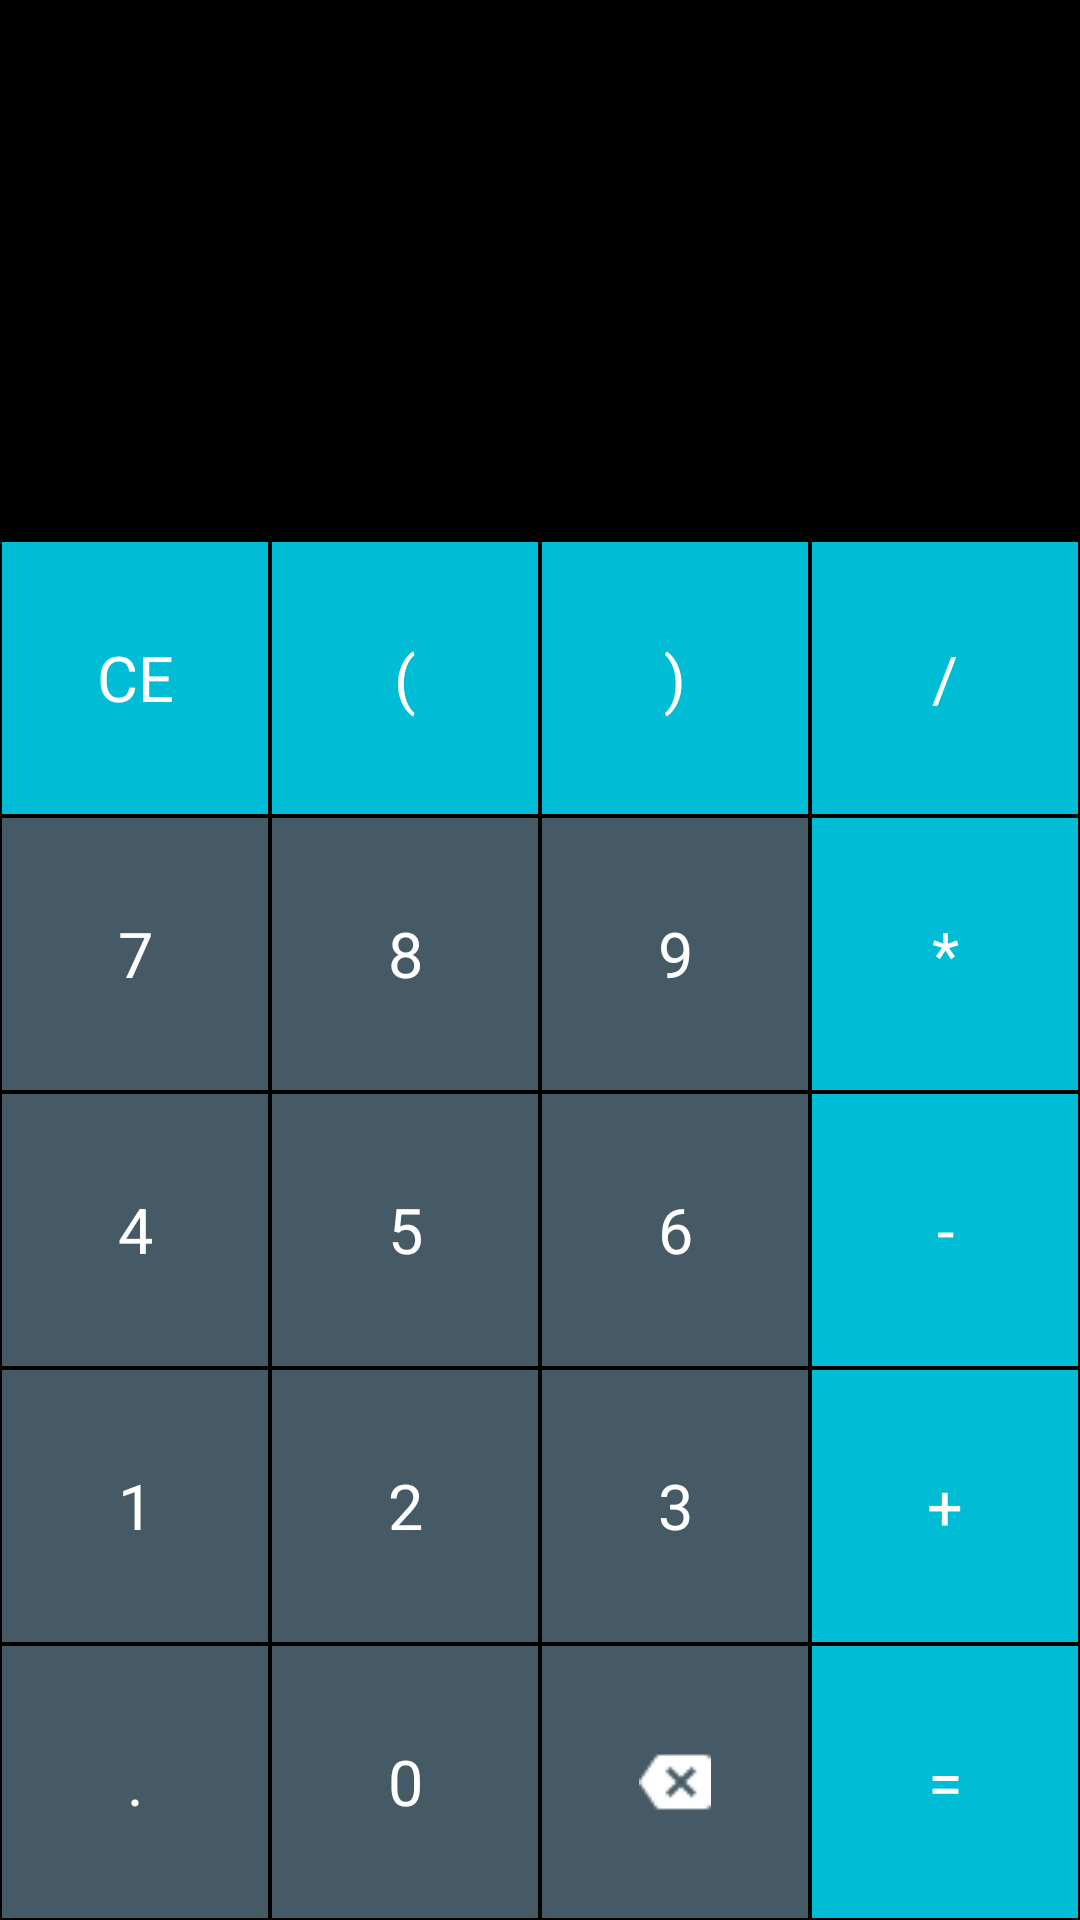

Produce the Android XML layout that renders to this screen, including the resource entries it uses.
<!-- AndroidManifest.xml: application theme AppTheme -->
<!-- res/layout/activity_main.xml -->
<?xml version="1.0" encoding="utf-8"?>
<LinearLayout
        xmlns:android="http://schemas.android.com/apk/res/android"
        xmlns:tools="http://schemas.android.com/tools"
        xmlns:app="http://schemas.android.com/apk/res-auto"
        android:layout_width="match_parent"
        android:layout_height="match_parent"
        tools:context=".MainActivity"
        android:background="@android:color/black"
        android:orientation="vertical"
        >

    <TextView
            android:id="@+id/tvExpression"
            android:layout_width="match_parent"
            android:layout_height="80sp"
            android:textSize="20sp"
            android:gravity="center|end"
            android:singleLine="true"
            android:ellipsize="start"
            android:textColor="@android:color/white"
            android:layout_marginRight="10dp"/>

    <TextView
            android:id="@+id/tvResult"
            android:layout_width="match_parent"
            android:layout_height="100sp"
            android:textColor="@android:color/white"
            android:textSize="40sp"
            android:gravity="center|end"
            android:singleLine="true"
            android:ellipsize="end"
            android:layout_marginRight="10dp"/>

    <LinearLayout
            android:layout_width="match_parent"
            android:layout_height="match_parent"
            android:orientation="vertical">

            <LinearLayout
                    android:layout_width="match_parent"
                    android:layout_height="0dp"
                    android:layout_weight="1"
                    android:orientation="horizontal">

                <TextView
                        android:id="@+id/tvClear"
                        style="@style/ActionButtonStyle"
                        android:text="CE"/>
                <TextView
                        android:id="@+id/tvOpen"
                        style="@style/ActionButtonStyle"
                        android:text="("/>
                <TextView
                        android:id="@+id/tvClose"
                        style="@style/ActionButtonStyle"
                        android:text=")"/>
                <TextView
                        android:id="@+id/tvDivide"
                        style="@style/ActionButtonStyle"
                        android:text="/"/>
            </LinearLayout>

            <LinearLayout
                    android:layout_width="match_parent"
                    android:layout_height="0dp"
                    android:layout_weight="1"
                    android:orientation="horizontal">

                <TextView
                        android:id="@+id/tvSeven"
                        style="@style/NumberButtonStyle"
                        android:text="7"/>
                <TextView
                        android:id="@+id/tvEight"
                        style="@style/NumberButtonStyle"
                        android:text="8"/>
                <TextView
                        android:id="@+id/tvNine"
                        style="@style/NumberButtonStyle"
                        android:text="9"/>
                <TextView
                        android:id="@+id/tvMult"
                        style="@style/ActionButtonStyle"
                        android:text="*"/>
            </LinearLayout>

            <LinearLayout
                    android:layout_width="match_parent"
                    android:layout_height="0dp"
                    android:layout_weight="1"
                    android:orientation="horizontal">

                <TextView
                        android:id="@+id/tvFour"
                        style="@style/NumberButtonStyle"
                        android:text="4"/>
                <TextView
                        android:id="@+id/tvFive"
                        style="@style/NumberButtonStyle"
                        android:text="5"/>
                <TextView
                        android:id="@+id/tvSix"
                        style="@style/NumberButtonStyle"
                        android:text="6"/>
                <TextView
                        android:id="@+id/tvMinus"
                        style="@style/ActionButtonStyle"
                        android:text="-"/>
            </LinearLayout>

            <LinearLayout
                    android:layout_width="match_parent"
                    android:layout_height="0dp"
                    android:layout_weight="1"
                    android:orientation="horizontal">

                <TextView
                        android:id="@+id/tvOne"
                        style="@style/NumberButtonStyle"
                        android:text="1"/>
                <TextView
                        android:id="@+id/tvTwo"
                        style="@style/NumberButtonStyle"
                        android:text="2"/>
                <TextView
                        android:id="@+id/tvThree"
                        style="@style/NumberButtonStyle"
                        android:text="3"/>
                <TextView
                        android:id="@+id/tvPlus"
                        style="@style/ActionButtonStyle"
                        android:text="+"/>
            </LinearLayout>

            <LinearLayout
                    android:layout_width="match_parent"
                    android:layout_height="0dp"
                    android:layout_weight="1"
                    android:orientation="horizontal">

                <TextView
                        android:id="@+id/tvDot"
                        style="@style/NumberButtonStyle"
                        android:text="."/>
                <TextView
                        android:id="@+id/tvZero"
                        style="@style/NumberButtonStyle"
                        android:text="0"/>
                <ImageView
                        android:id="@+id/tvBack"
                        style="@style/NumberButtonStyle"
                        android:src="@drawable/baseline_backspace_white_24dp"
                        android:scaleType="center"
                        android:text="Back"/>
                <TextView
                        android:id="@+id/tvEquals"
                        style="@style/ActionButtonStyle"
                        android:text="="/>
            </LinearLayout>
    </LinearLayout>

</LinearLayout>
<!-- resources referenced by this layout -->
<resources>
  <!-- drawable baseline_backspace_white_24dp: png bitmap (drawable, 234 bytes) -->
  <style name="ActionButtonStyle">
          <item name="android:layout_width">0dp</item>
          <item name="android:layout_height">match_parent</item>
          <item name="android:layout_weight">1</item>
          <item name="android:background">@color/actionButton</item>
          <item name="android:textSize">21sp</item>
          <item name="android:textColor">@android:color/white</item>
          <item name="android:gravity">center</item>
          <item name="android:layout_margin">0.5dp</item>
          <item name="android:shape">oval</item>
      </style>
  <style name="NumberButtonStyle">
          <item name="android:layout_width">0dp</item>
          <item name="android:layout_height">match_parent</item>
          <item name="android:layout_weight">1</item>
          <item name="android:background">@color/numberButton</item>
          <item name="android:textSize">21sp</item>
          <item name="android:textColor">@android:color/white</item>
          <item name="android:gravity">center</item>
          <item name="android:layout_margin">0.5dp</item>
          <item name="android:shape">oval</item>
      </style>
  <style name="AppTheme" parent="Theme.AppCompat.Light.DarkActionBar">
          
          <item name="colorPrimary">@color/colorPrimary</item>
          <item name="colorPrimaryDark">@color/colorPrimaryDark</item>
          <item name="colorAccent">@color/colorAccent</item>
      </style>
  <color name="actionButton">#00BCD4</color>
  <color name="numberButton">#455A64</color>
  <color name="colorPrimary">#00BCD4</color>
  <color name="colorPrimaryDark">#007483</color>
  <color name="colorAccent">#D81B60</color>
</resources>
